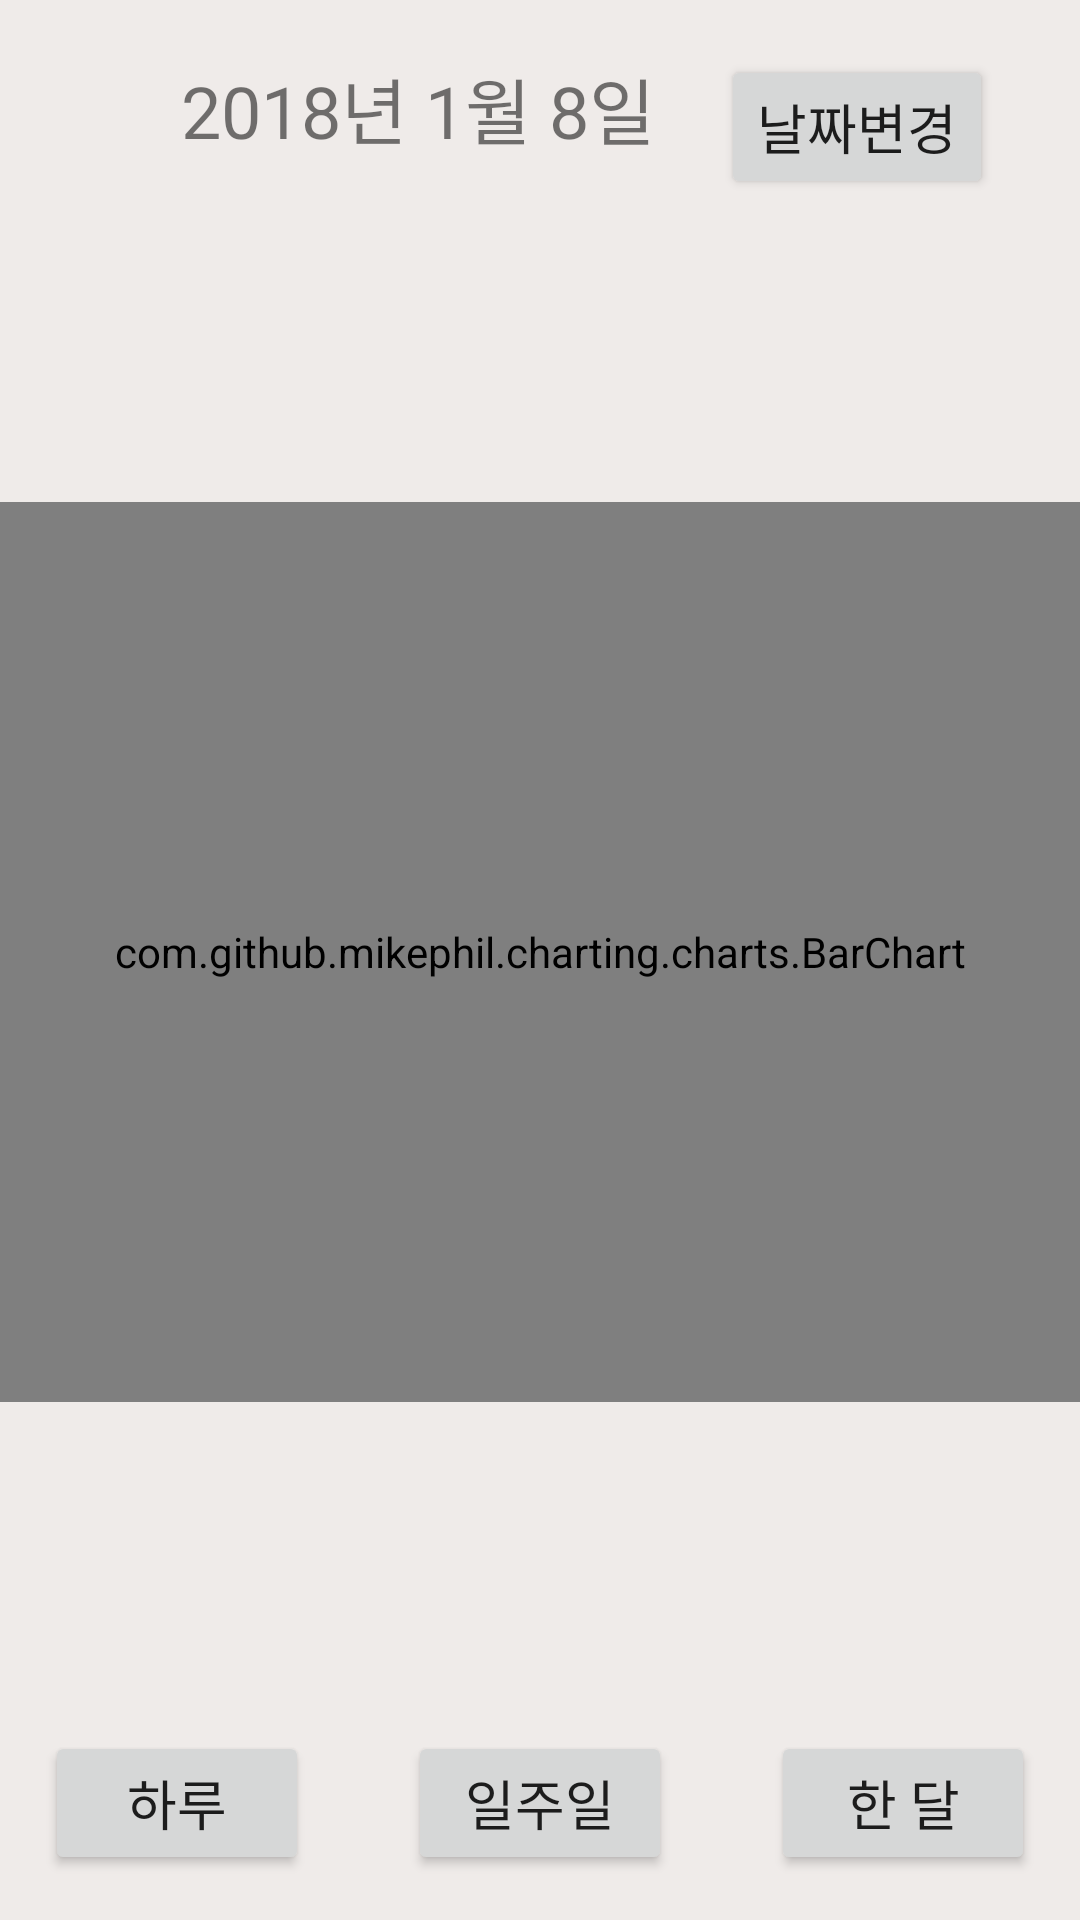

Here is an Android app screen rendered from its layout file. Give the layout XML and the strings, colors and styles it references.
<!-- AndroidManifest.xml: application theme AppTheme -->
<!-- res/layout/activity_bar_bar.xml -->
<?xml version="1.0" encoding="utf-8"?>
<RelativeLayout xmlns:android="http://schemas.android.com/apk/res/android"
    xmlns:app="http://schemas.android.com/apk/res-auto"
    xmlns:tools="http://schemas.android.com/tools"
    android:layout_width="match_parent"
    android:layout_height="match_parent"
    android:background="#EFEBE9"
    tools:context="codingtribe.com.bar_bar">

    <RelativeLayout
        android:layout_width="match_parent"
        android:layout_height="72dp"
        android:layout_alignParentLeft="true"
        android:layout_alignParentStart="true"
        android:layout_alignParentTop="true">


        <TextView
            android:id="@+id/text_week"
            android:layout_width="wrap_content"
            android:layout_height="wrap_content"
            android:layout_centerVertical="true"
            android:layout_marginEnd="22dp"
            android:layout_marginRight="22dp"
            android:layout_toLeftOf="@+id/btn_week"
            android:layout_toStartOf="@+id/btn_week"
            android:text="2018년 1월 8일"
            android:textSize="24sp" />

        <Button
            android:id="@+id/btn_week"
            android:layout_width="wrap_content"
            android:layout_height="wrap_content"
            android:layout_alignParentEnd="true"
            android:layout_alignParentRight="true"
            android:layout_alignTop="@+id/text_week"
            android:layout_marginEnd="29dp"
            android:layout_marginRight="29dp"
            android:text="날짜변경"
            android:textSize="18sp" />
    </RelativeLayout>

    //Barchart

    <RelativeLayout
        android:layout_width="match_parent"
        android:layout_height="match_parent"
        android:layout_alignParentBottom="true"
        android:layout_alignParentLeft="true"
        android:layout_alignParentStart="true"
        android:layout_marginBottom="80dp"
        android:layout_marginTop="75dp">

        <com.github.mikephil.charting.charts.BarChart
            android:id="@+id/chart"
            android:layout_width="match_parent"
            android:layout_height="300dp"
            android:layout_alignParentLeft="true"
            android:layout_alignParentStart="true"
            android:layout_centerVertical="true" />
    </RelativeLayout>

    <Button
        android:id="@+id/btn_pie2"
        android:layout_width="wrap_content"
        android:layout_height="wrap_content"
        android:layout_alignParentBottom="true"
        android:layout_alignParentLeft="true"
        android:layout_alignParentStart="true"
        android:layout_marginBottom="15dp"
        android:layout_marginLeft="15dp"
        android:layout_marginStart="15dp"
        android:text="하루"
        android:textSize="18sp" />

    <Button
        android:id="@+id/btn_bar2"
        android:layout_width="wrap_content"
        android:layout_height="wrap_content"
        android:layout_alignBaseline="@+id/btn_pie2"
        android:layout_alignBottom="@+id/btn_pie2"
        android:layout_centerHorizontal="true"
        android:text="일주일"
        android:textSize="18sp" />

    <Button
        android:id="@+id/btn_line2"
        android:layout_width="wrap_content"
        android:layout_height="wrap_content"
        android:layout_alignParentBottom="true"
        android:layout_alignParentEnd="true"
        android:layout_alignParentRight="true"
        android:layout_marginBottom="15dp"
        android:layout_marginEnd="15dp"
        android:layout_marginRight="15dp"
        android:text="한 달"
        android:textSize="18sp" />


</RelativeLayout>
<!-- resources referenced by this layout -->
<resources>
  <style name="AppTheme" parent="Theme.AppCompat.Light.NoActionBar" />
</resources>
